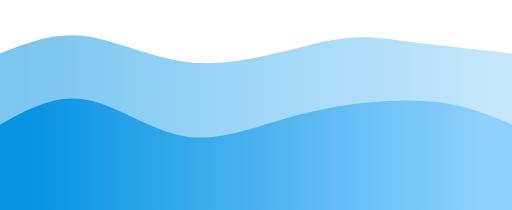
t = 0.00 s
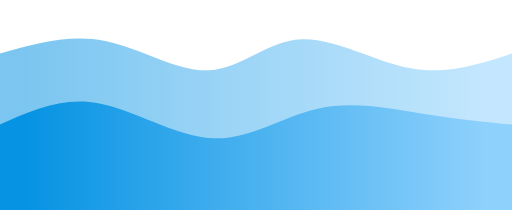
t = 0.75 s
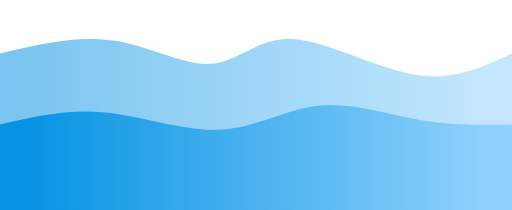
t = 1.25 s
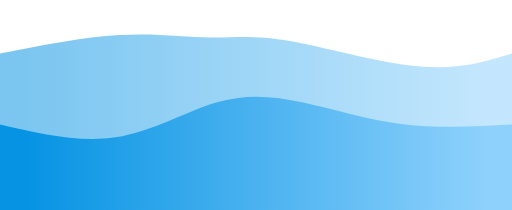
t = 2.00 s
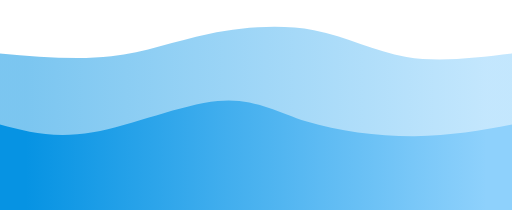
t = 2.75 s
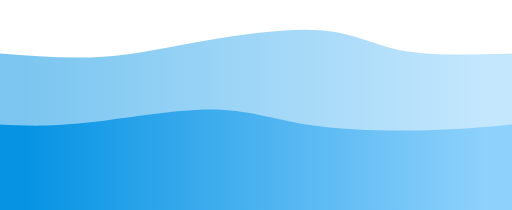
t = 3.25 s

The animated SVG that drew these frames (rendered in a browser with its animation timeline set to each time). Animation: 2 CSS @keyframes rules; one cycle of 4.00 s, repeats indefinitely.

<svg width="100%" height="100%" id="svg" viewBox="0 0 1440 590" xmlns="http://www.w3.org/2000/svg"
  class="transition duration-300 ease-in-out delay-150">
  <style>
    .path-0 {
      animation: pathAnim-0 4s;
      animation-timing-function: linear;
      animation-iteration-count: infinite;
    }

    @keyframes pathAnim-0 {
      0% {
        d: path("M 0,600 L 0,150 C 77.06220095693783,119.42583732057416 154.12440191387566,88.85167464114832 246,102 C 337.87559808612434,115.14832535885168 444.56459330143537,172.01913875598086 566,177 C 687.4354066985646,181.98086124401914 823.6172248803828,135.07177033492823 917,116 C 1010.3827751196172,96.92822966507177 1060.9665071770335,105.69377990430621 1141,116 C 1221.0334928229665,126.30622009569379 1330.5167464114834,138.1531100478469 1440,150 L 1440,600 L 0,600 Z");
      }

      25% {
        d: path("M 0,600 L 0,150 C 104.38277511961724,123.38755980861244 208.76555023923447,96.77511961722487 312,119 C 415.23444976076553,141.22488038277513 517.3205741626793,212.28708133971293 596,204 C 674.6794258373207,195.71291866028707 729.9521531100479,108.07655502392343 824,108 C 918.0478468899521,107.92344497607657 1050.8708133971293,195.40669856459328 1160,217 C 1269.1291866028707,238.59330143540672 1354.5645933014353,194.29665071770336 1440,150 L 1440,600 L 0,600 Z");
      }

      50% {
        d: path("M 0,600 L 0,150 C 117.70334928229664,126.87081339712918 235.40669856459328,103.74162679425838 337,98 C 438.5933014354067,92.25837320574162 524.0765550239233,103.9043062200957 592,105 C 659.9234449760767,106.0956937799043 710.2870813397129,96.64114832535884 811,114 C 911.7129186602871,131.35885167464116 1062.7751196172248,175.53110047846891 1176,186 C 1289.2248803827752,196.46889952153109 1364.6124401913876,173.23444976076553 1440,150 L 1440,600 L 0,600 Z");
      }

      75% {
        d: path("M 0,600 L 0,150 C 105.65550239234452,170.44976076555025 211.31100478468903,190.89952153110048 305,178 C 398.68899521531097,165.10047846889952 480.4114832535885,118.8516746411483 585,92 C 689.5885167464115,65.1483253588517 817.043062200957,57.69377990430624 907,75 C 996.956937799043,92.30622009569376 1049.4162679425838,134.37320574162678 1132,151 C 1214.5837320574162,167.62679425837322 1327.2918660287082,158.81339712918663 1440,150 L 1440,600 L 0,600 Z");
      }

      100% {
        d: path("M 0,600 L 0,150 C 77.06220095693783,119.42583732057416 154.12440191387566,88.85167464114832 246,102 C 337.87559808612434,115.14832535885168 444.56459330143537,172.01913875598086 566,177 C 687.4354066985646,181.98086124401914 823.6172248803828,135.07177033492823 917,116 C 1010.3827751196172,96.92822966507177 1060.9665071770335,105.69377990430621 1141,116 C 1221.0334928229665,126.30622009569379 1330.5167464114834,138.1531100478469 1440,150 L 1440,600 L 0,600 Z");
      }
    }
  </style>
  <defs>
    <linearGradient id="gradient" x1="0%" y1="50%" x2="100%" y2="50%">
      <stop offset="5%" stop-color="#0693e3"></stop>
      <stop offset="95%" stop-color="#8ED1FC"></stop>
    </linearGradient>
  </defs>
  <path
    d="M 0,600 L 0,150 C 77.06220095693783,119.42583732057416 154.12440191387566,88.85167464114832 246,102 C 337.87559808612434,115.14832535885168 444.56459330143537,172.01913875598086 566,177 C 687.4354066985646,181.98086124401914 823.6172248803828,135.07177033492823 917,116 C 1010.3827751196172,96.92822966507177 1060.9665071770335,105.69377990430621 1141,116 C 1221.0334928229665,126.30622009569379 1330.5167464114834,138.1531100478469 1440,150 L 1440,600 L 0,600 Z"
    stroke="none" stroke-width="0" fill="url(#gradient)" fill-opacity="0.53"
    class="transition-all duration-300 ease-in-out delay-150 path-0"></path>
  <style>
    .path-1 {
      animation: pathAnim-1 4s;
      animation-timing-function: linear;
      animation-iteration-count: infinite;
    }

    @keyframes pathAnim-1 {
      0% {
        d: path("M 0,600 L 0,350 C 77.77990430622009,307.12918660287085 155.55980861244018,264.25837320574163 243,280 C 330.4401913875598,295.74162679425837 427.5406698564593,370.0956937799043 527,384 C 626.4593301435407,397.9043062200957 728.2775119617227,351.3588516746412 846,321 C 963.7224880382773,290.6411483253588 1097.3492822966505,276.4688995215311 1199,284 C 1300.6507177033495,291.5311004784689 1370.3253588516748,320.76555023923447 1440,350 L 1440,600 L 0,600 Z");
      }

      25% {
        d: path("M 0,600 L 0,350 C 90.21052631578945,311.97129186602865 180.4210526315789,273.94258373205736 287,293 C 393.5789473684211,312.05741626794264 516.5263157894738,388.2009569377991 622,390 C 727.4736842105262,391.7990430622009 815.4736842105264,319.2535885167464 909,300 C 1002.5263157894736,280.7464114832536 1101.578947368421,314.7846889952153 1191,332 C 1280.421052631579,349.2153110047847 1360.2105263157896,349.6076555023924 1440,350 L 1440,600 L 0,600 Z");
      }

      50% {
        d: path("M 0,600 L 0,350 C 110.99521531100481,375.82775119617224 221.99043062200963,401.65550239234454 325,386 C 428.0095693779904,370.34449760765546 523.0334928229664,313.20574162679424 608,288 C 692.9665071770336,262.79425837320576 767.8755980861246,269.5215311004785 853,288 C 938.1244019138754,306.4784688995215 1033.4641148325359,336.7081339712919 1133,349 C 1232.5358851674641,361.2918660287081 1336.267942583732,355.64593301435406 1440,350 L 1440,600 L 0,600 Z");
      }

      75% {
        d: path("M 0,600 L 0,350 C 64.6602870813397,368.7942583732057 129.3205741626794,387.58851674641147 240,367 C 350.6794258373206,346.41148325358853 507.37799043062205,286.4401913875598 614,282 C 720.622009569378,277.5598086124402 777.1674641148326,328.65071770334924 866,359 C 954.8325358851674,389.34928229665076 1075.9521531100477,398.9569377990431 1177,394 C 1278.0478468899523,389.0430622009569 1359.0239234449762,369.52153110047846 1440,350 L 1440,600 L 0,600 Z");
      }

      100% {
        d: path("M 0,600 L 0,350 C 77.77990430622009,307.12918660287085 155.55980861244018,264.25837320574163 243,280 C 330.4401913875598,295.74162679425837 427.5406698564593,370.0956937799043 527,384 C 626.4593301435407,397.9043062200957 728.2775119617227,351.3588516746412 846,321 C 963.7224880382773,290.6411483253588 1097.3492822966505,276.4688995215311 1199,284 C 1300.6507177033495,291.5311004784689 1370.3253588516748,320.76555023923447 1440,350 L 1440,600 L 0,600 Z");
      }
    }
  </style>
  <defs>
    <linearGradient id="gradient" x1="0%" y1="50%" x2="100%" y2="50%">
      <stop offset="5%" stop-color="#0693e3"></stop>
      <stop offset="95%" stop-color="#8ED1FC"></stop>
    </linearGradient>
  </defs>
  <path
    d="M 0,600 L 0,350 C 77.77990430622009,307.12918660287085 155.55980861244018,264.25837320574163 243,280 C 330.4401913875598,295.74162679425837 427.5406698564593,370.0956937799043 527,384 C 626.4593301435407,397.9043062200957 728.2775119617227,351.3588516746412 846,321 C 963.7224880382773,290.6411483253588 1097.3492822966505,276.4688995215311 1199,284 C 1300.6507177033495,291.5311004784689 1370.3253588516748,320.76555023923447 1440,350 L 1440,600 L 0,600 Z"
    stroke="none" stroke-width="0" fill="url(#gradient)" fill-opacity="1"
    class="transition-all duration-300 ease-in-out delay-150 path-1"></path>
</svg>
